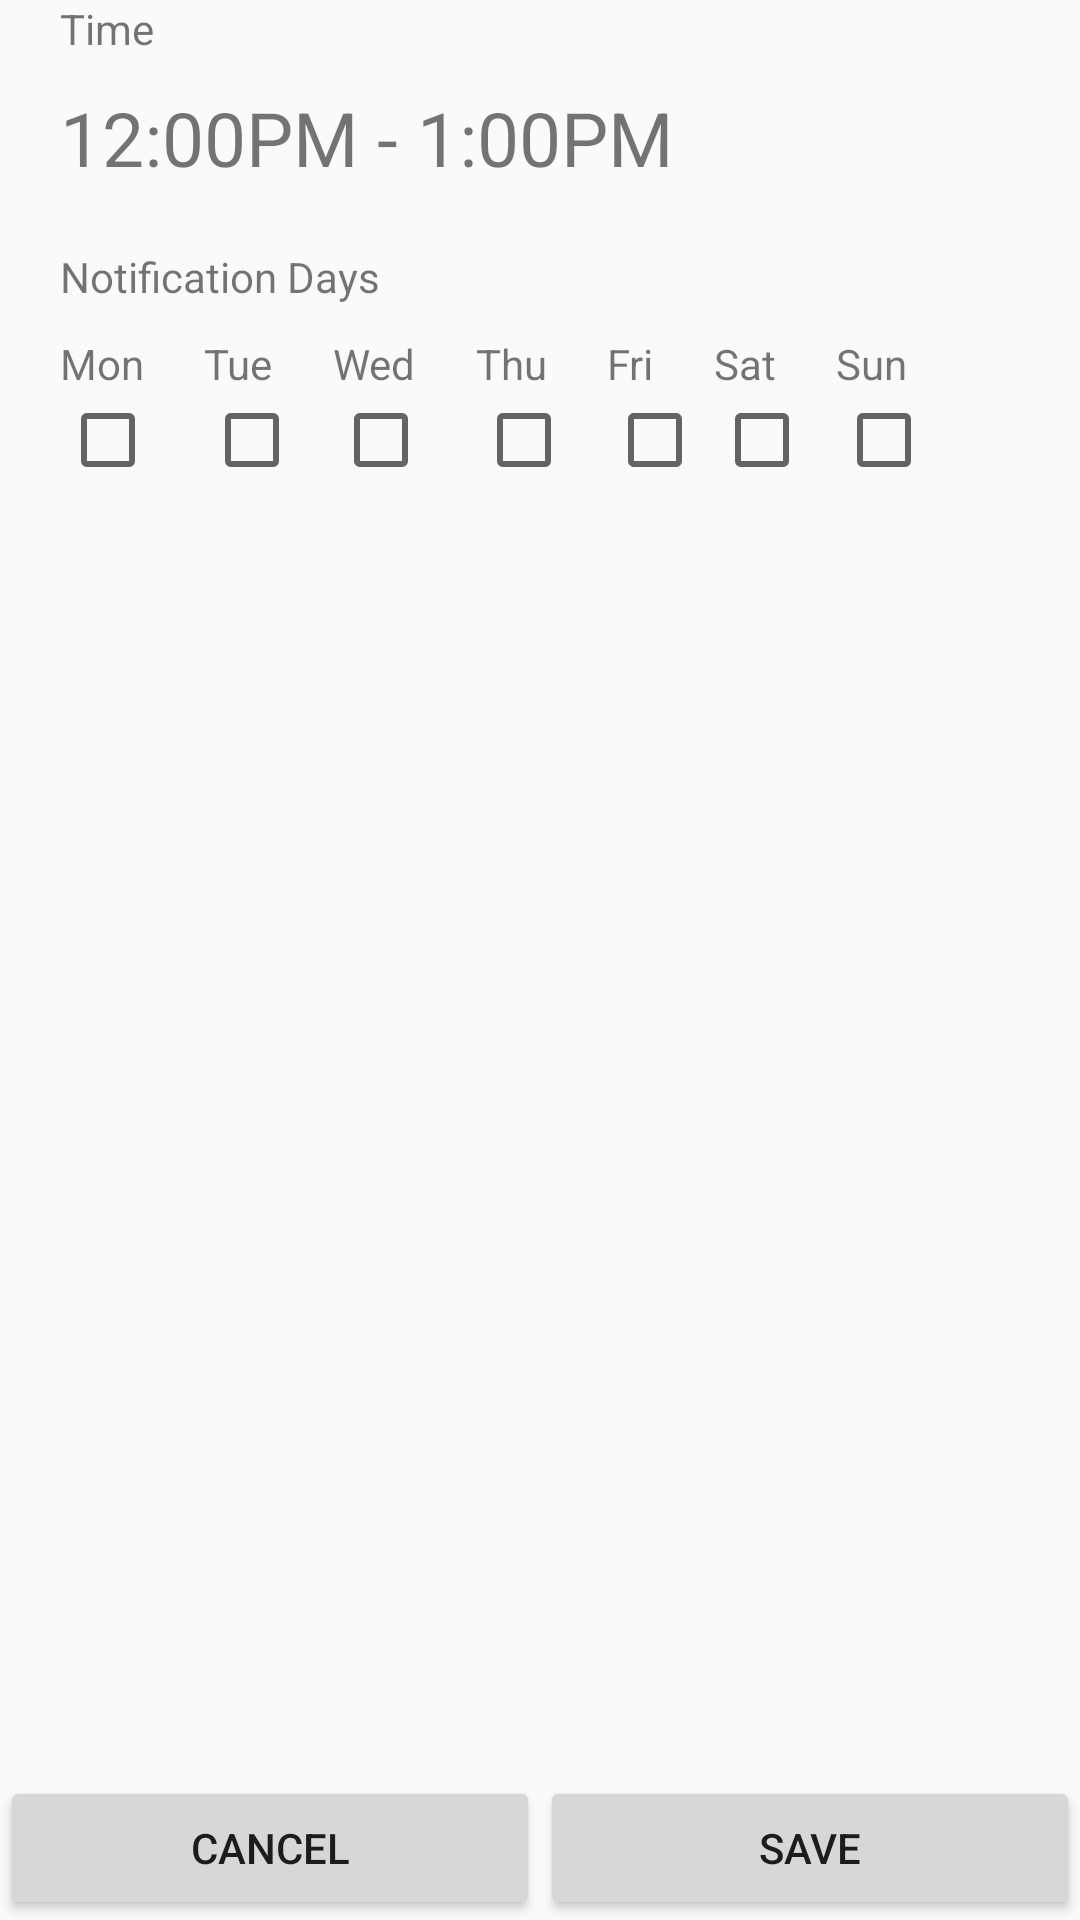

Write the Android layout XML for this screen, with the resource values it uses.
<!-- AndroidManifest.xml: application theme AppTheme -->
<!-- res/layout/day_notification_dialog.xml -->
<?xml version="1.0" encoding="utf-8"?>
<LinearLayout xmlns:android="http://schemas.android.com/apk/res/android"
    android:orientation="vertical"
    android:layout_width="match_parent"
    android:layout_height="match_parent">

    <TextView
        android:id="@+id/notification_time"
        android:layout_width="wrap_content"
        android:layout_height="wrap_content"
        android:layout_marginLeft="20dp"
        android:layout_marginBottom="10dp"
        android:text="Time"/>

    <LinearLayout
        android:orientation="horizontal"
        android:layout_marginBottom="20dp"
        android:layout_width="match_parent"
        android:layout_height="wrap_content">

        <TextView
            android:id="@+id/from_time"
            android:layout_marginLeft="20dp"
            android:text="12:00PM"
            android:textSize="25sp"
            android:layout_width="wrap_content"
            android:layout_height="wrap_content" />
        <TextView
            android:text=" - "
            android:textSize="25sp"
            android:layout_width="wrap_content"
            android:layout_height="wrap_content" />
        <TextView
            android:id="@+id/to_time"
            android:text="1:00PM"
            android:textSize="25sp"
            android:layout_width="wrap_content"
            android:layout_height="wrap_content" />

    </LinearLayout>

    <TextView
        android:id="@+id/notification_day"
        android:text="Notification Days"
        android:layout_marginLeft="20dp"
        android:layout_marginBottom="10dp"
        android:layout_width="wrap_content"
        android:layout_height="wrap_content" />

    <RelativeLayout
        android:layout_width="wrap_content"
        android:layout_height="wrap_content">

        <TextView
            android:id="@+id/mon"
            android:layout_marginLeft="20dp"
            android:layout_marginRight="20dp"
            android:text="Mon"
            android:layout_width="wrap_content"
            android:layout_height="wrap_content" />
        <TextView
            android:id="@+id/tue"
            android:text="Tue"
            android:layout_toRightOf="@+id/mon"
            android:layout_marginRight="20dp"
            android:layout_width="wrap_content"
            android:layout_height="wrap_content" />
        <TextView
            android:id="@+id/wed"
            android:layout_toRightOf="@+id/tue"
            android:layout_marginRight="20dp"
            android:text="Wed"
            android:layout_width="wrap_content"
            android:layout_height="wrap_content" />
        <TextView
            android:id="@+id/thu"
            android:layout_toRightOf="@+id/wed"
            android:layout_marginRight="20dp"
            android:text="Thu"
            android:layout_width="wrap_content"
            android:layout_height="wrap_content" />
        <TextView
            android:id="@+id/fri"
            android:layout_toRightOf="@+id/thu"
            android:layout_marginRight="20dp"
            android:text="Fri"
            android:layout_width="wrap_content"
            android:layout_height="wrap_content" />
        <TextView
            android:id="@+id/sat"
            android:layout_toRightOf="@+id/fri"
            android:layout_marginRight="20dp"
            android:text="Sat"
            android:layout_width="wrap_content"
            android:layout_height="wrap_content" />
        <TextView
            android:id="@+id/sun"
            android:layout_toRightOf="@+id/sat"
            android:layout_marginRight="20dp"
            android:text="Sun"
            android:layout_width="wrap_content"
            android:layout_height="wrap_content" />

        
        <CheckBox
            android:id="@+id/mon_checkbox"
            android:layout_below="@+id/mon"
            android:layout_marginLeft="20dp"
            android:layout_alignParentLeft="true"
            android:layout_width="wrap_content"
            android:layout_height="wrap_content" />

        <CheckBox
            android:id="@+id/tue_checkbox"
            android:layout_below="@+id/tue"
            android:layout_toRightOf="@+id/mon"
            android:layout_width="wrap_content"
            android:layout_height="wrap_content" />

        <CheckBox
            android:id="@+id/wed_checkbox"
            android:layout_below="@+id/wed"
            android:layout_toRightOf="@+id/tue"
            android:layout_width="wrap_content"
            android:layout_height="wrap_content" />

        <CheckBox
            android:id="@+id/thu_checkbox"
            android:layout_below="@id/thu"
            android:layout_toRightOf="@+id/wed"
            android:layout_width="wrap_content"
            android:layout_height="wrap_content" />

        <CheckBox
            android:id="@+id/fri_checkbox"
            android:layout_below="@+id/fri"
            android:layout_toRightOf="@+id/thu"
            android:layout_width="wrap_content"
            android:layout_height="wrap_content" />

        <CheckBox
            android:id="@+id/sat_checkbox"
            android:layout_below="@+id/sat"
            android:layout_toRightOf="@+id/fri"
            android:layout_width="wrap_content"
            android:layout_height="wrap_content" />

        <CheckBox
            android:id="@+id/sun_checkbox"
            android:layout_below="@+id/sun"
            android:layout_toRightOf="@+id/sat"
            android:layout_width="wrap_content"
            android:layout_height="wrap_content" />


    </RelativeLayout>

    <LinearLayout
        android:layout_weight="1"
        android:gravity="bottom"
        android:orientation="horizontal"
        android:layout_width="match_parent"
        android:layout_height="wrap_content">

        <Button
            android:id="@+id/cancel_button"
            android:text="Cancel"
            android:layout_weight=".50"
            android:layout_width="wrap_content"
            android:layout_height="wrap_content" />
        <Button
            android:id="@+id/save_button"
            android:text="Save"
            android:layout_weight=".50"
            android:layout_width="wrap_content"
            android:layout_height="wrap_content" />
    </LinearLayout>



</LinearLayout>
<!-- resources referenced by this layout -->
<resources>
  <style name="AppTheme" parent="Theme.AppCompat.Light.DarkActionBar">
          
          <item name="colorPrimary">@color/colorPrimary</item>
          <item name="colorPrimaryDark">@color/colorPrimaryDark</item>
          <item name="colorAccent">@color/colorAccent</item>
      </style>
  <color name="colorPrimary">#26A69A</color>
  <color name="colorPrimaryDark">#009688</color>
  <color name="colorAccent">#4DD0E1</color>
</resources>
